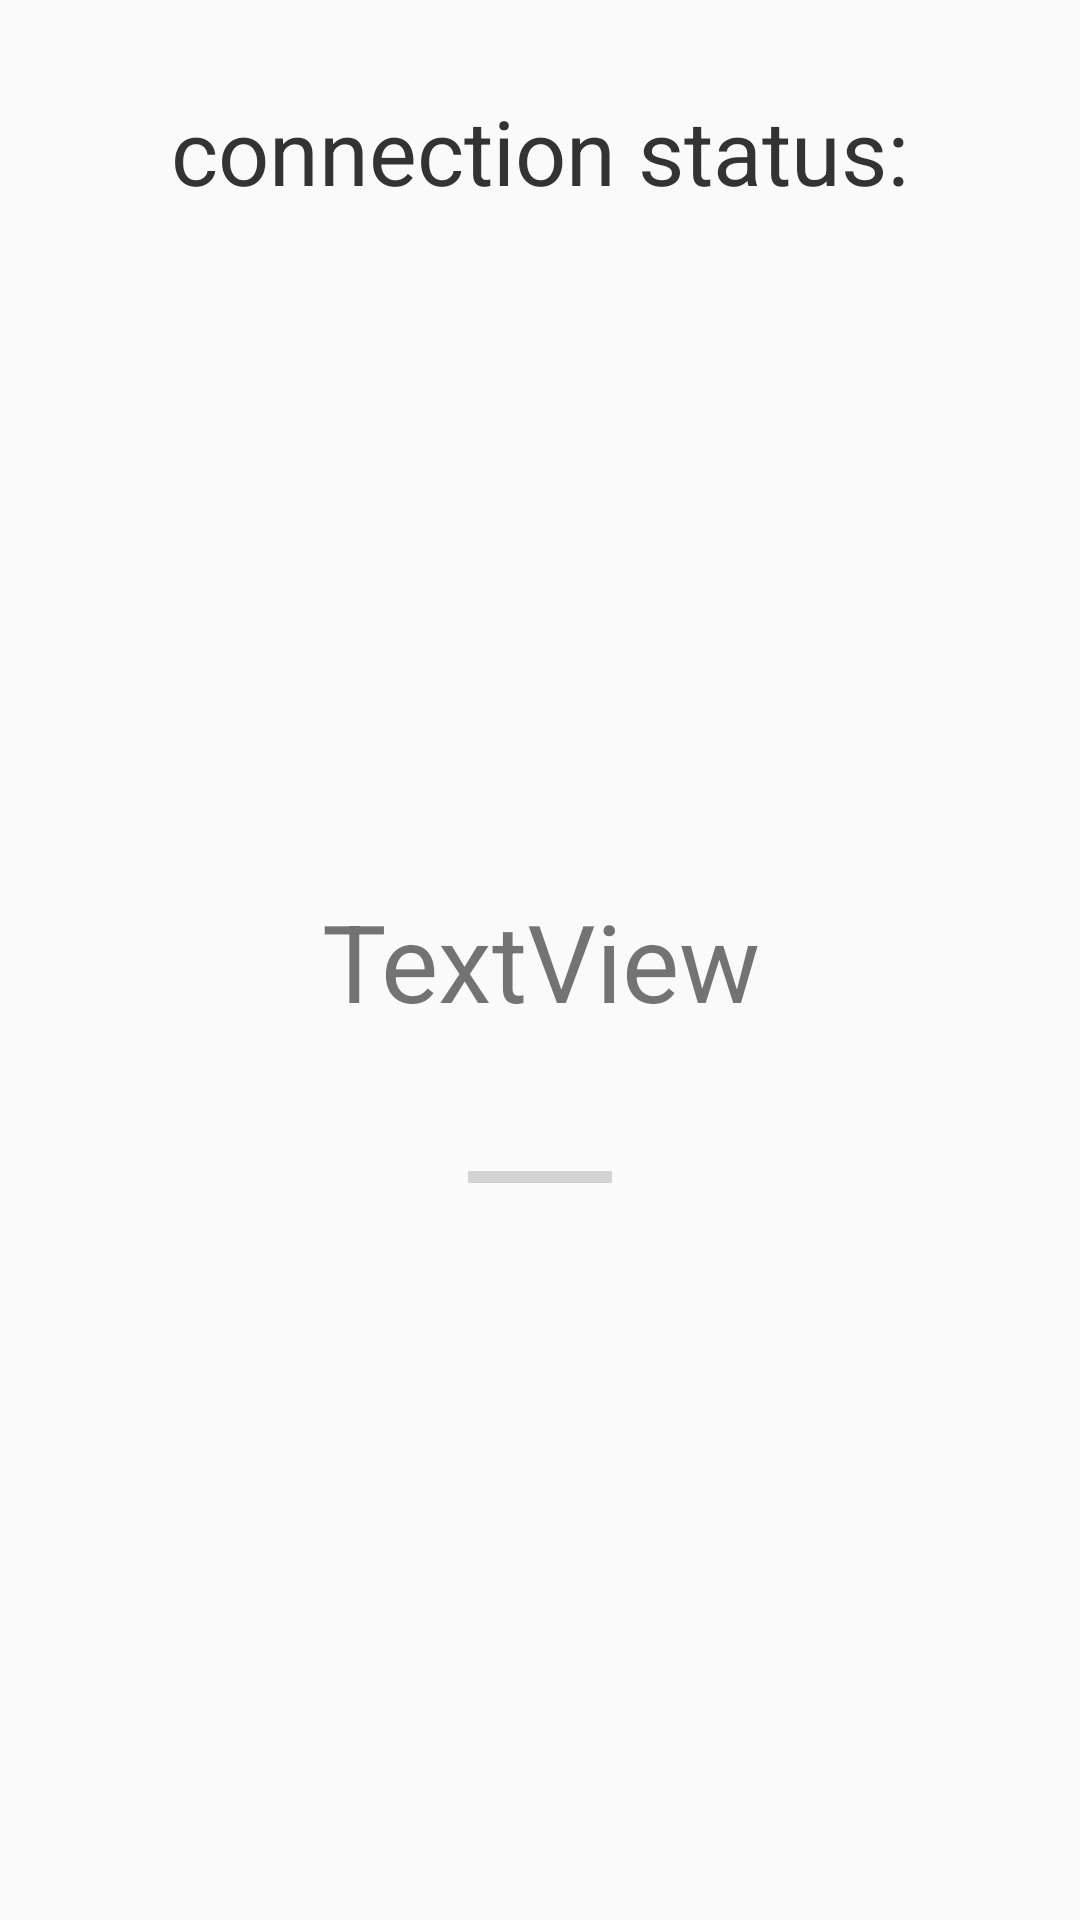

Produce the Android XML layout that renders to this screen, including the resource entries it uses.
<!-- AndroidManifest.xml: application theme Theme.AppCompat.Light.NoActionBar -->
<!-- res/layout/style_activity_alcohol.xml -->
<?xml version="1.0" encoding="utf-8"?>
<android.support.constraint.ConstraintLayout xmlns:android="http://schemas.android.com/apk/res/android"
    xmlns:app="http://schemas.android.com/apk/res-auto"
    xmlns:tools="http://schemas.android.com/tools"
    android:layout_width="match_parent"
    android:layout_height="match_parent"
    tools:context=".Activities.Alcohol.AlcoholActivity">

    <TextView
        android:id="@+id/tv_connection_status"
        android:layout_width="match_parent"
        android:layout_height="wrap_content"
        android:text="connection status:"
        android:textSize="30sp"
        app:layout_constraintLeft_toLeftOf="parent"
        app:layout_constraintRight_toRightOf="parent"
        app:layout_constraintTop_toTopOf="parent"
        android:layout_margin="30dp"
        android:gravity="center"
        android:textColor="@color/app_black"/>
    <TextView
        android:id="@+id/tv_response"
        android:layout_width="match_parent"
        android:layout_height="wrap_content"
        android:text="TextView"
        android:textSize="36sp"
        android:gravity="center"
        app:layout_constraintTop_toTopOf="parent"
        app:layout_constraintBottom_toBottomOf="parent"
        app:layout_constraintLeft_toLeftOf="parent"
        app:layout_constraintRight_toRightOf="parent" />

    <ProgressBar
        android:id="@+id/pb_alcohol_level"
        android:layout_width="wrap_content"
        android:layout_height="wrap_content"
        android:layout_marginTop="40dp"
        android:layout_marginLeft="40dp"
        android:layout_marginRight="40dp"
        style="@style/Base.Widget.AppCompat.ProgressBar.Horizontal"
        app:layout_constraintLeft_toLeftOf="parent"
        app:layout_constraintRight_toRightOf="parent"
        app:layout_constraintTop_toBottomOf="@+id/tv_response" />
</android.support.constraint.ConstraintLayout>
<!-- resources referenced by this layout -->
<resources>
  <color name="app_black">#333333</color>
</resources>
